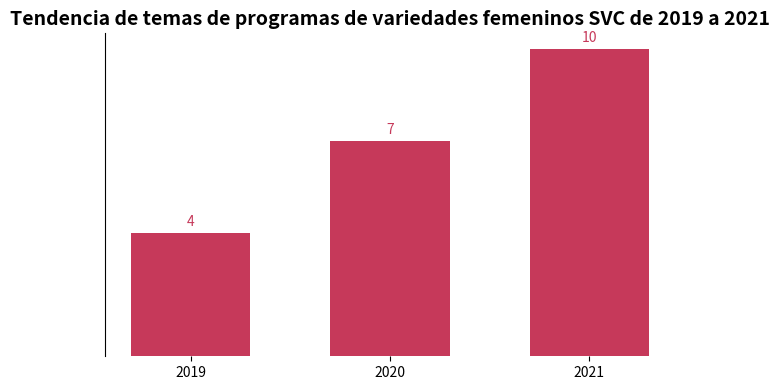

Here is the Python script that generated this plot:
import matplotlib.pyplot as plt
import numpy as np

# Años
years = ["2019", "2020", "2021"]
# Cantidad de temas de programas de variedades femeninos, los datos son consistentes con el gráfico
quantity = [4, 7, 10]

# Crear una figura y un subgráfico
fig, ax = plt.subplots(figsize=(6, 4))

# Dibujar un gráfico de barras
x = np.arange(len(years))
bar_width = 0.6
bars = ax.bar(x, quantity, width=bar_width, color="#C6395A")

# Agregar etiquetas de datos
for bar in bars:
    height = bar.get_height()
    ax.annotate(f'{height}',
                xy=(bar.get_x() + bar.get_width() / 2, height),
                xytext=(0, 3),  # Ajustar la posición de la etiqueta
                textcoords="offset points",
                ha='center', va='bottom',
                color="#C6395A")

# Establecer las marcas y etiquetas del eje x
ax.set_xticks(x)
ax.set_xticklabels(years)
# Ocultar las marcas del eje y
ax.set_yticks([])
# Establecer el título
ax.set_title("Tendencia de temas de programas de variedades femeninos SVC de 2019 a 2021", fontsize=14, fontweight="bold")

# Embelezar el gráfico, ocultar los bordes superior, derecho e inferior
for spine in ["top", "right", "bottom"]:
    ax.spines[spine].set_visible(False)

plt.tight_layout()  # Ajustar automáticamente el diseño
plt.show()
